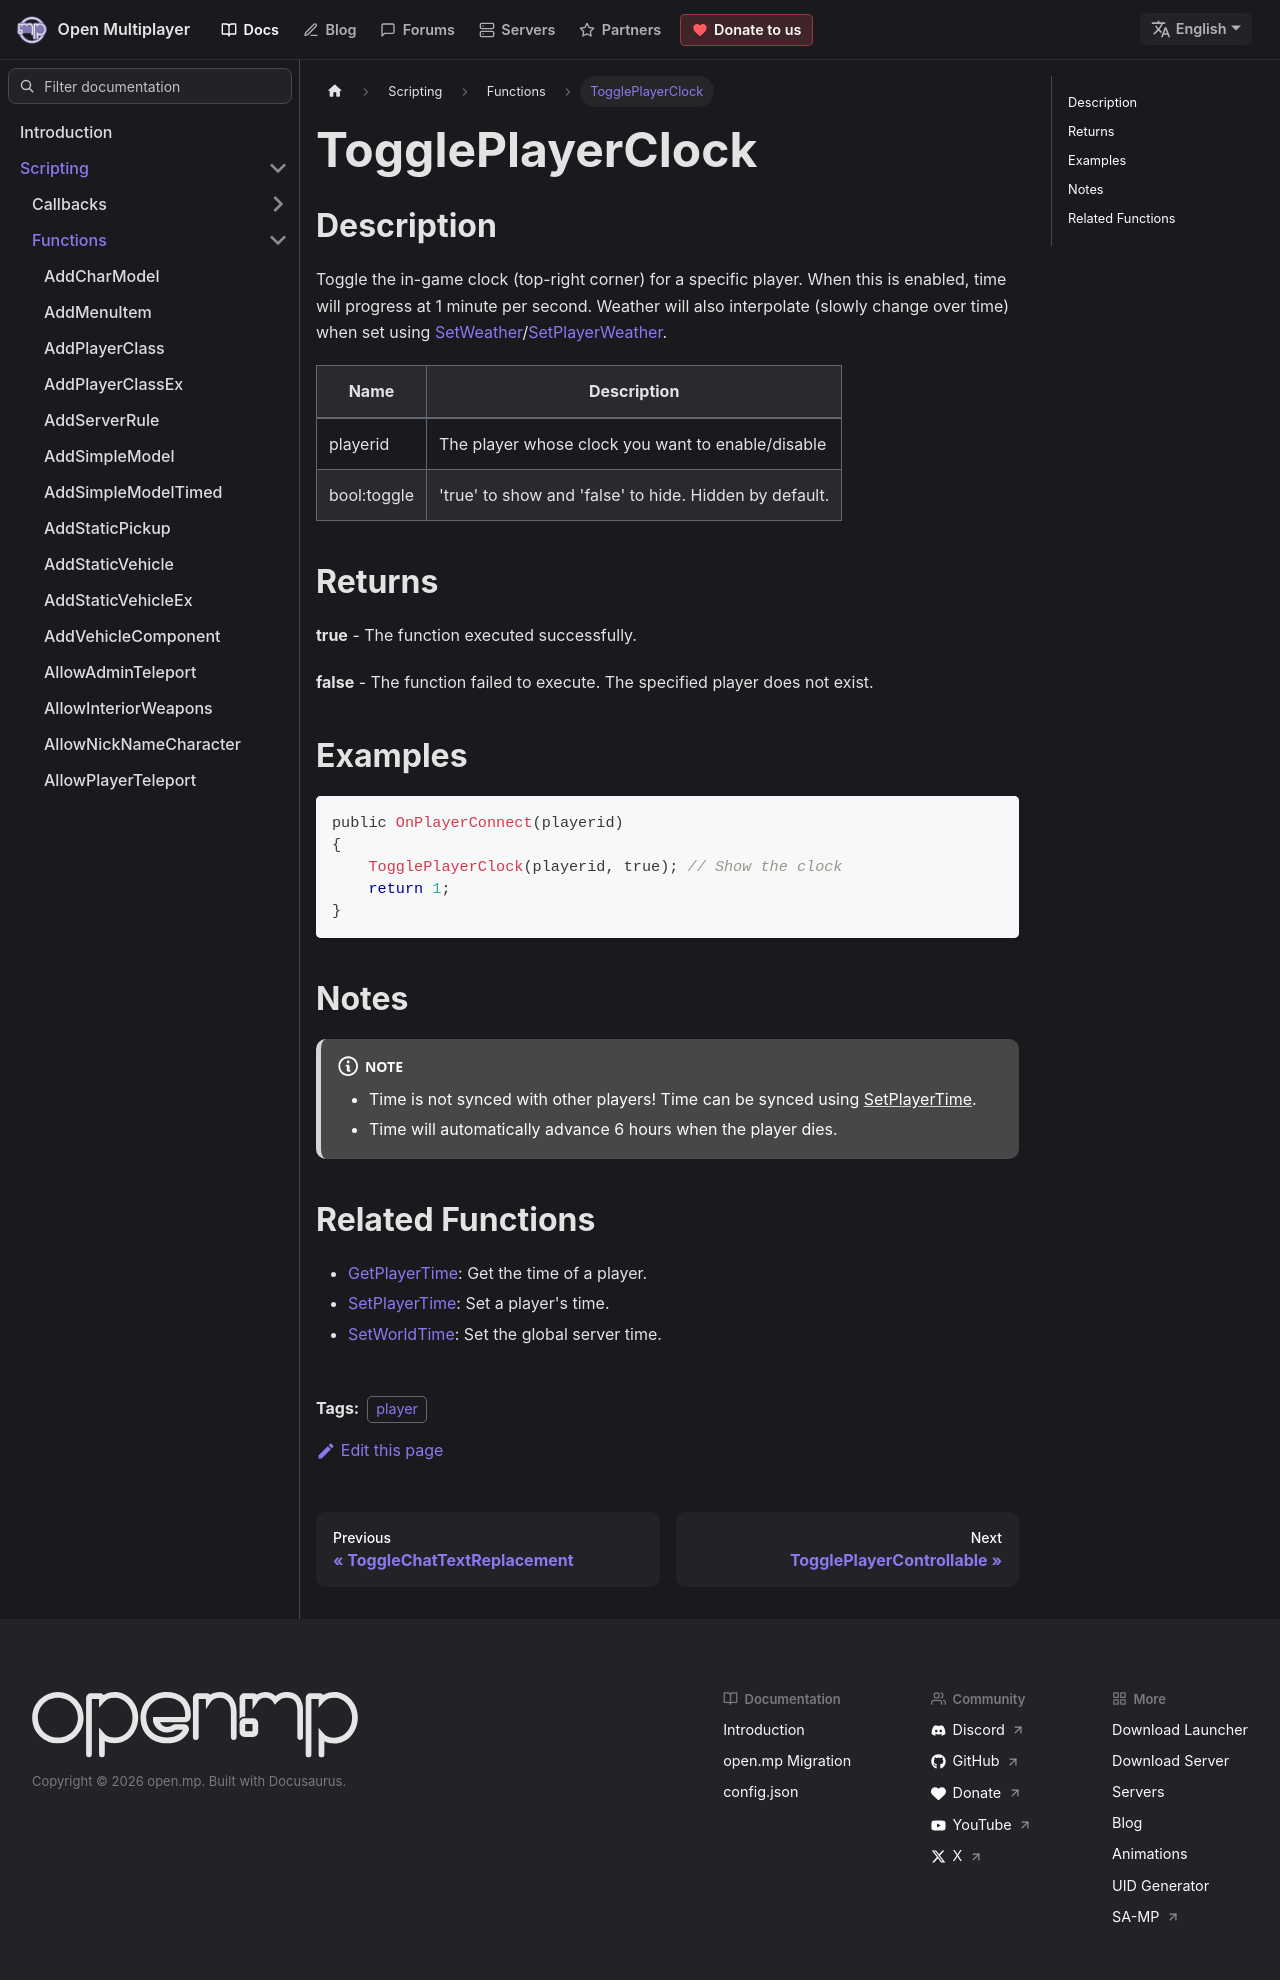

repository: openmultiplayer/web · page: docs/scripting/functions/TogglePlayerClock.html · generator: docusaurus

---
title: TogglePlayerClock
sidebar_label: TogglePlayerClock
description: Toggle the in-game clock (top-right corner) for a specific player.
tags: ["player"]
---

## Description

Toggle the in-game clock (top-right corner) for a specific player. When this is enabled, time will progress at 1 minute per second. Weather will also interpolate (slowly change over time) when set using [SetWeather](SetWeather)/[SetPlayerWeather](SetPlayerWeather).

| Name        | Description                                            |
| ----------- | ------------------------------------------------------ |
| playerid    | The player whose clock you want to enable/disable      |
| bool:toggle | 'true' to show and 'false' to hide. Hidden by default. |

## Returns

**true** - The function executed successfully.

**false** - The function failed to execute. The specified player does not exist.

## Examples

```c
public OnPlayerConnect(playerid)
{
    TogglePlayerClock(playerid, true); // Show the clock
    return 1;
}
```

## Notes

:::note

- Time is not synced with other players! Time can be synced using [SetPlayerTime](SetPlayerTime).
- Time will automatically advance 6 hours when the player dies.

:::

## Related Functions

- [GetPlayerTime](GetPlayerTime): Get the time of a player.
- [SetPlayerTime](SetPlayerTime): Set a player's time.
- [SetWorldTime](SetWorldTime): Set the global server time.
